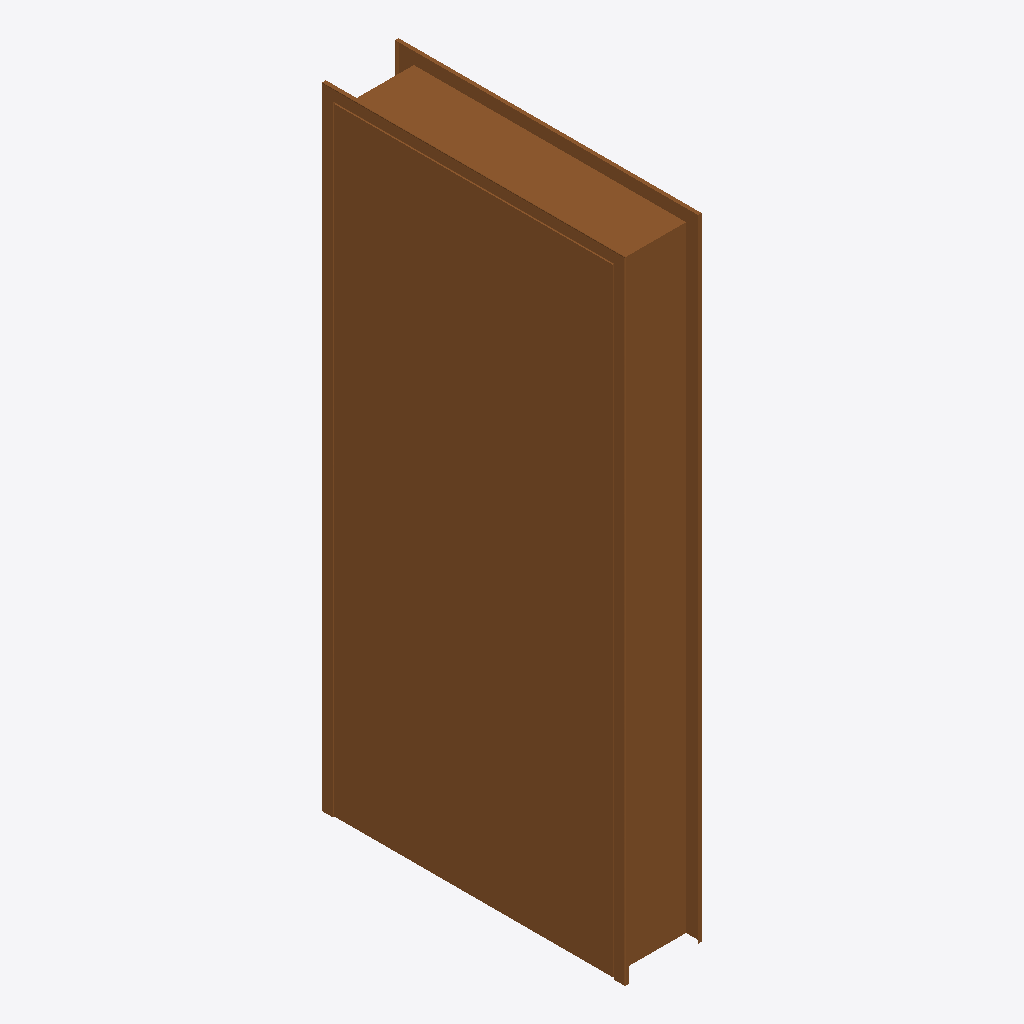
Isometric view of an IFC building model (IFC-SPF (STEP), schema IFC2X3, length unit millimetre), seen from the south-west, elements coloured by IFC class: 1 door (brown).
Extent 0.3 m × 1.0 m × 2.1 m (x, y, z). Elements (1): 1 IfcDoor.

HEADER;
FILE_DESCRIPTION(('ViewDefinition [CoordinationView]'),'2;1');
FILE_NAME('','2026-11-19T22:27:43',(''),(''),'IfcOpenShell 0.9.0post1+b5e509b','IfcOpenShell 0.9.0post1+b5e509b','');
FILE_SCHEMA(('IFC2X3'));
ENDSEC;
DATA;
#26=IFCPROJECT('2hOkyqenD0NgBJKKKRKl7T',#6,'Project Number',$,$,'Project Name','Project Status',(#10),#25);
#55545=IFCDOOR('21sApouMH3gONkWQz_vqkb',#6,'Single - Steel Frame (AUS):920 45deg:1664023',$,$,#43,#55544,'1664023',2074.9999999999955,979.9999999999873);
ENDSEC;
